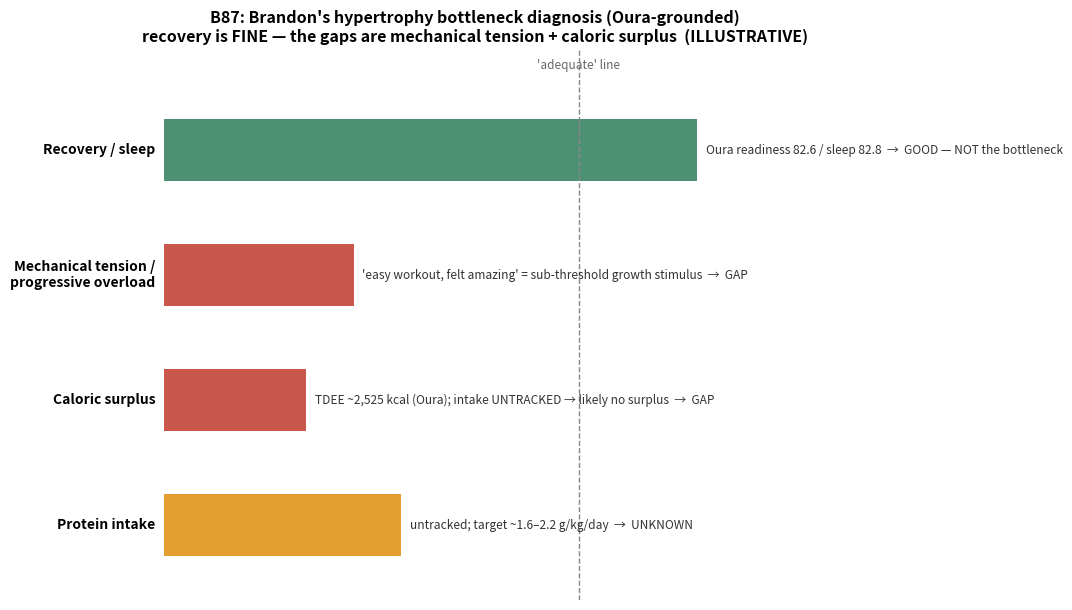

The matplotlib source for this figure: (Note: this script raises an exception after producing the figure.)
import matplotlib
matplotlib.use("Agg")
import matplotlib.pyplot as plt

# ---------- Fig 1: hypertrophy bottleneck diagnosis (Oura-grounded) ----------
fig, ax = plt.subplots(figsize=(10.6, 6.2))
pillars = [
    ("Recovery / sleep",            9.0, "#2E7D5B", "Oura readiness 82.6 / sleep 82.8  \u2192  GOOD \u2014 NOT the bottleneck"),
    ("Mechanical tension /\nprogressive overload", 3.2, "#C0392B", "'easy workout, felt amazing' = sub-threshold growth stimulus  \u2192  GAP"),
    ("Caloric surplus",             2.4, "#C0392B", "TDEE ~2,525 kcal (Oura); intake UNTRACKED \u2192 likely no surplus  \u2192  GAP"),
    ("Protein intake",              4.0, "#E08E0B", "untracked; target ~1.6\u20132.2 g/kg/day  \u2192  UNKNOWN"),
]
y = list(range(len(pillars)))[::-1]
for yy, (name, val, c, note) in zip(y, pillars):
    ax.barh(yy, val, height=0.5, color=c, alpha=0.85)
    ax.text(-0.15, yy, name, ha="right", va="center", fontsize=10, fontweight="bold")
    ax.text(val+0.15, yy, note, ha="left", va="center", fontsize=8.6, color="#333")
ax.axvline(7.0, color="#888", ls="--", lw=1)
ax.text(7.0, len(pillars)-0.35, "'adequate' line", fontsize=8.5, color="#666", ha="center")
ax.set_xlim(0, 10.5); ax.set_ylim(-0.6, len(pillars)-0.2)
ax.set_yticks([]); ax.set_xticks([])
for s in ["top","right","left","bottom"]: ax.spines[s].set_visible(False)
ax.set_title("B87: Brandon's hypertrophy bottleneck diagnosis (Oura-grounded)\n"
             "recovery is FINE \u2014 the gaps are mechanical tension + caloric surplus  (ILLUSTRATIVE)",
             fontsize=11.5, fontweight="bold")
fig.tight_layout()
fig.savefig("analyses/pass77_b87_gile_e_hypertrophy/fig1_bottleneck_diagnosis.png", dpi=130)
print("wrote fig1")

# ---------- Fig 2: the intake blind spot ----------
fig, ax = plt.subplots(figsize=(10.6, 6.4))
ax.axvspan(0, 5, color="#dff0e6", alpha=0.6)
ax.axvspan(5, 10, color="#fdecea", alpha=0.6)
ax.text(2.5, 9.4, "WHAT OURA MEASURES\n(expenditure + recovery)", ha="center", fontsize=11,
        fontweight="bold", color="#2E7D5B")
ax.text(7.5, 9.4, "WHAT OURA CANNOT SEE\n(where the bottleneck hides)", ha="center", fontsize=11,
        fontweight="bold", color="#C0392B")
measured = [
    ("TDEE ~2,525 kcal/day", 8.4),
    ("Active cal ~415/day (low)", 7.4),
    ("Readiness 82.6 (good)", 6.4),
    ("Sleep 82.8 (good)", 5.4),
    ("Steps ~6,588/day", 4.4),
]
unmeasured = [
    ("Calories CONSUMED", 8.4),
    ("Protein grams/day", 7.4),
    ("Bodyweight trend", 6.4),
    ("Training load / progression", 5.4),
    ("Sets-near-failure per muscle", 4.4),
]
for label, yy in measured:
    ax.text(2.5, yy, "\u2713 "+label, ha="center", fontsize=9.3, color="#1e5e40")
for label, yy in unmeasured:
    ax.text(7.5, yy, "\u2717 "+label, ha="center", fontsize=9.3, color="#8c2018")
ax.annotate("FIX: log intake + bodyweight,\nstart at TDEE +250\u2013350 kcal (~2,800\u20132,900),\nadjust by the weekly weight trend",
            xy=(7.5, 4.0), xytext=(5.0, 2.0), fontsize=9.2, color="#8c2018", ha="center",
            arrowprops=dict(arrowstyle="->", color="#8c2018", lw=1.5))
ax.set_xlim(0,10); ax.set_ylim(1.2, 10)
ax.set_xticks([]); ax.set_yticks([])
for s in ["top","right","left","bottom"]: ax.spines[s].set_visible(False)
ax.set_title("B87: the intake blind spot \u2014 Oura tracks the burn, not the build\n"
             "muscle gain needs a tracked surplus + progressive load; both are currently unmeasured  (ILLUSTRATIVE)",
             fontsize=11.5, fontweight="bold")
fig.tight_layout()
fig.savefig("analyses/pass77_b87_gile_e_hypertrophy/fig2_intake_blind_spot.png", dpi=130)
print("wrote fig2"); print("B87 figures done.")
